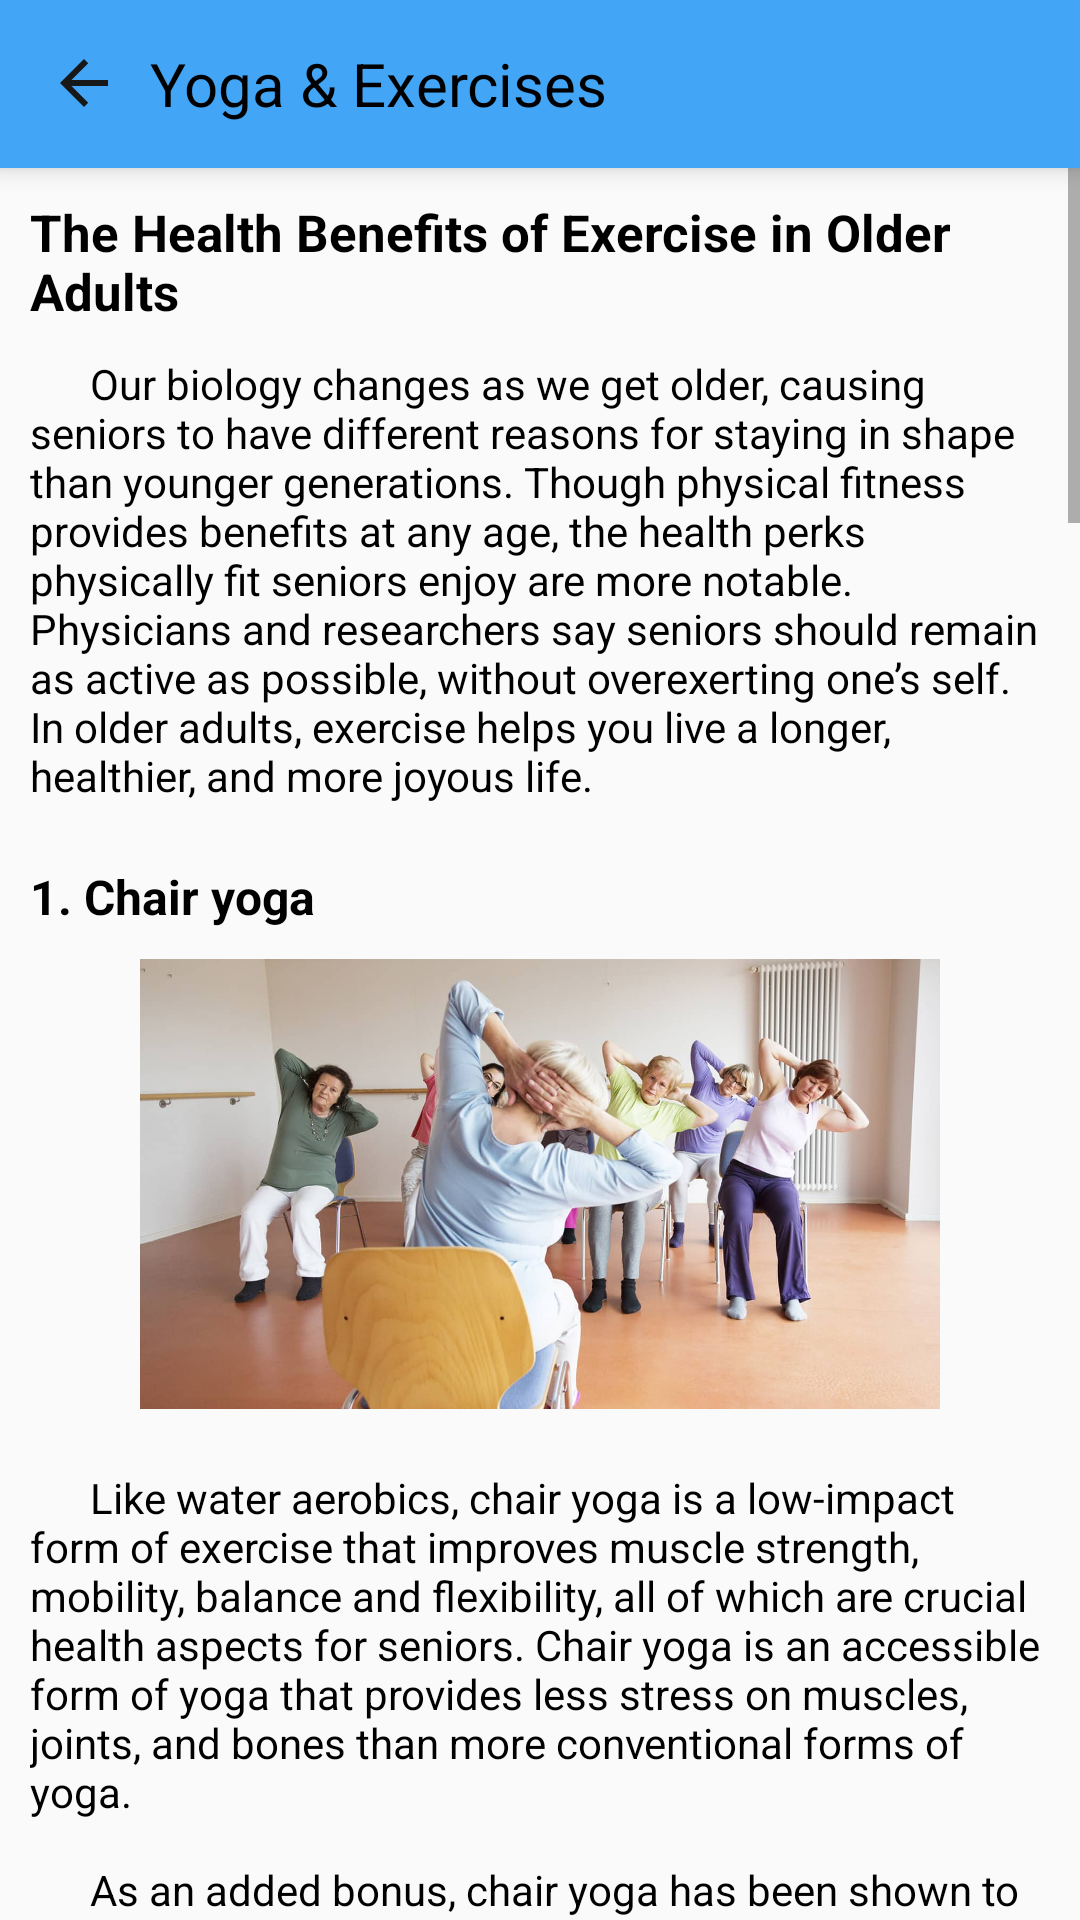

Android layout source for this screen:
<!-- AndroidManifest.xml: application theme Theme.ElderlyCareSystem -->
<!-- res/layout/activity_yoga__exercise.xml -->
<?xml version="1.0" encoding="utf-8"?>
<LinearLayout xmlns:android="http://schemas.android.com/apk/res/android"
    xmlns:app="http://schemas.android.com/apk/res-auto"
    xmlns:tools="http://schemas.android.com/tools"
    android:layout_width="match_parent"
    android:layout_height="match_parent"
    tools:context=".Yoga_Exercise"
    android:orientation="vertical">

    <com.google.android.material.appbar.AppBarLayout
        android:id="@+id/appBar"
        android:layout_width="match_parent"
        android:layout_height="wrap_content"
        android:theme="@style/AppTheme.AppBarOverlay"
        android:elevation="5dp">

        <androidx.appcompat.widget.Toolbar
            android:id="@+id/toolbar"
            android:layout_width="match_parent"
            android:layout_height="wrap_content"
            android:background="@color/headerColor"
            app:popupTheme="@style/AppTheme.PopupOverlay">

            <TextView
                android:id="@+id/customerName"
                android:layout_width="match_parent"
                android:layout_height="wrap_content"
                android:layout_weight="1"
                android:onClick="back"
                android:drawableLeft="@drawable/ic_back"
                android:text="  Yoga &amp; Exercises"
                android:textColor="@android:color/black"
                android:textSize="20sp" />
        </androidx.appcompat.widget.Toolbar>
    </com.google.android.material.appbar.AppBarLayout>

    <ScrollView
        android:layout_width="match_parent"
        android:layout_height="match_parent">
        <LinearLayout
            android:layout_width="match_parent"
            android:layout_height="wrap_content"
            android:orientation="vertical">
            <LinearLayout
                android:layout_width="match_parent"
                android:layout_height="wrap_content"
                android:orientation="vertical"
                android:layout_margin="10dp">

                <TextView
                    android:layout_width="match_parent"
                    android:layout_height="wrap_content"
                    android:text="The Health Benefits of Exercise in Older Adults"
                    android:textColor="@android:color/black"
                    android:textStyle="bold"
                    android:textSize="17dp"/>
                <TextView
                    android:layout_width="wrap_content"
                    android:layout_height="wrap_content"
                    android:text="@string/YandT"
                    android:layout_marginTop="10dp"
                    android:textColor="@android:color/black"/>

                <TextView
                    android:layout_width="match_parent"
                    android:layout_height="wrap_content"
                    android:text="1. Chair yoga"
                    android:textColor="@android:color/black"
                    android:textStyle="bold"
                    android:layout_marginTop="20dp"
                    android:textSize="16dp"/>
                <ImageView
                    android:layout_width="match_parent"
                    android:layout_height="150dp"
                    android:layout_marginTop="10dp"
                    android:layout_marginBottom="10dp"
                    android:src="@drawable/chair_yoga"/>
                <TextView
                    android:layout_width="wrap_content"
                    android:layout_height="wrap_content"
                    android:text="@string/chair_yoga"
                    android:layout_marginTop="10dp"
                    android:textColor="@android:color/black"/>

                <TextView
                    android:layout_width="match_parent"
                    android:layout_height="wrap_content"
                    android:text="2. Resistance band workouts"
                    android:textColor="@android:color/black"
                    android:textStyle="bold"
                    android:layout_marginTop="20dp"
                    android:textSize="16dp"/>
                <ImageView
                    android:layout_width="match_parent"
                    android:layout_height="150dp"
                    android:layout_marginTop="10dp"
                    android:layout_marginBottom="10dp"
                    android:src="@drawable/r_band"/>
                <TextView
                    android:layout_width="wrap_content"
                    android:layout_height="wrap_content"
                    android:text="@string/rBand"
                    android:layout_marginTop="10dp"
                    android:textColor="@android:color/black"/>

                <TextView
                    android:layout_width="match_parent"
                    android:layout_height="wrap_content"
                    android:text="3. Walking"
                    android:textColor="@android:color/black"
                    android:textStyle="bold"
                    android:layout_marginTop="20dp"
                    android:textSize="16dp"/>
                <ImageView
                    android:layout_width="match_parent"
                    android:layout_height="150dp"
                    android:layout_marginTop="10dp"
                    android:layout_marginBottom="10dp"
                    android:src="@drawable/walking"/>
                <TextView
                    android:layout_width="wrap_content"
                    android:layout_height="wrap_content"
                    android:text="@string/walking"
                    android:layout_marginTop="10dp"
                    android:textColor="@android:color/black"/>

                <TextView
                    android:layout_width="match_parent"
                    android:layout_height="wrap_content"
                    android:text="4. Tadasana"
                    android:textColor="@android:color/black"
                    android:textStyle="bold"
                    android:layout_marginTop="20dp"
                    android:textSize="16dp"/>
                <ImageView
                    android:layout_width="match_parent"
                    android:layout_height="150dp"
                    android:layout_marginTop="10dp"
                    android:layout_marginBottom="10dp"
                    android:src="@drawable/tadasana"/>
                <TextView
                    android:layout_width="wrap_content"
                    android:layout_height="wrap_content"
                    android:text="@string/tadasana"
                    android:layout_marginTop="10dp"
                    android:textColor="@android:color/black"/>

                <TextView
                    android:layout_width="match_parent"
                    android:layout_height="wrap_content"
                    android:text="5. Anulom Vilom Pranayama"
                    android:textColor="@android:color/black"
                    android:textStyle="bold"
                    android:layout_marginTop="20dp"
                    android:textSize="16dp"/>
                <ImageView
                    android:layout_width="match_parent"
                    android:layout_height="150dp"
                    android:layout_marginTop="10dp"
                    android:layout_marginBottom="10dp"
                    android:src="@drawable/anulom_vilom"/>
                <TextView
                    android:layout_width="wrap_content"
                    android:layout_height="wrap_content"
                    android:text="@string/anulom_vilom"
                    android:layout_marginTop="10dp"
                    android:textColor="@android:color/black"/>

            </LinearLayout>
        </LinearLayout>
    </ScrollView>
</LinearLayout>
<!-- resources referenced by this layout -->
<resources>
  <color name="headerColor">#42A5F5</color>
  <string name="YandT">
          \t\t\tOur biology changes as we get older, causing seniors to have different reasons for staying in shape than younger generations. Though physical fitness provides benefits at any age, the health perks physically fit seniors enjoy are more notable. Physicians and researchers say seniors should remain as active as possible, without overexerting one’s self. In older adults, exercise helps you live a longer, healthier, and more joyous life.
      </string>
  <string name="anulom_vilom">
          \t\t\tIn this sedentary lifestyle, people are getting frustrated just because of the fast life. So everyone needs to find some time to invest in making their health better because health is wealth. There are numerous health techniques that you can opt to keep your self healthy. But the most effective and preferred method is Anulom Vilom Pranayama. Scratching your mind thinking about the word Anulom Vilom? Its a popular breathing exercise which is also known as traditional yoga, people usually do to calm the mind and body.
          \n\n\t\t\t‘Anulom’ translates as with the grain and ‘Vilom’ means ‘against the grain’. These are the best exercises that everyone must do to keep themselves healthy and calm. Anulom Vilom is basically deep breath inhalation and exhalation while alternating between the right and left nostril with the help of using fingers.
      </string>
  <string name="chair_yoga">
          \t\t\tLike water aerobics, chair yoga is a low-impact form of exercise that improves muscle strength, mobility, balance and flexibility, all of which are crucial health aspects for seniors. Chair yoga is an accessible form of yoga that provides less stress on muscles, joints, and bones than more conventional forms of yoga.
  
      \n\n\t\t\tAs an added bonus, chair yoga has been shown to improve mental health in older adults. Regular chair yoga participants have better quality sleep, lower instances of depression, and report a general sense of well-being.
          \n\nGreat chair yoga exercises for seniors include:
          \n1] Overhead stretch \n2] Seated cow stretch \n3] Seated cat stretch \n 4] Seated mountain pose \n5] Seated twist
      </string>
  <string name="rBand">
          \t\t\tResistance bands are stretchy strips of rubber that add resistance to workouts with reduced stress on your body. Resistance band workouts are user-friendly, and accessible for beginners. This form of exercise is growing more popular among seniors because of the relatively cheap up-front costs of materials, which makes resistance band workouts ideal for at-home exercise. Additionally, these exercises are ideal for strengthening your core, which improves posture, mobility, and balance.
  
          \n\nResistance band workouts for seniors include:
          \n1] Leg press \n2] Triceps press \n3] Lateral raise \n 4] Bicep curl \n5] Band pull apart
      </string>
  <color name="purple_500">#42A5F5</color>
  <color name="purple_700">#3698E8</color>
  <color name="white">#FFFFFFFF</color>
  <color name="teal_200">#FF03DAC5</color>
  <color name="teal_700">#FF018786</color>
  <color name="black">#FF000000</color>
</resources>
